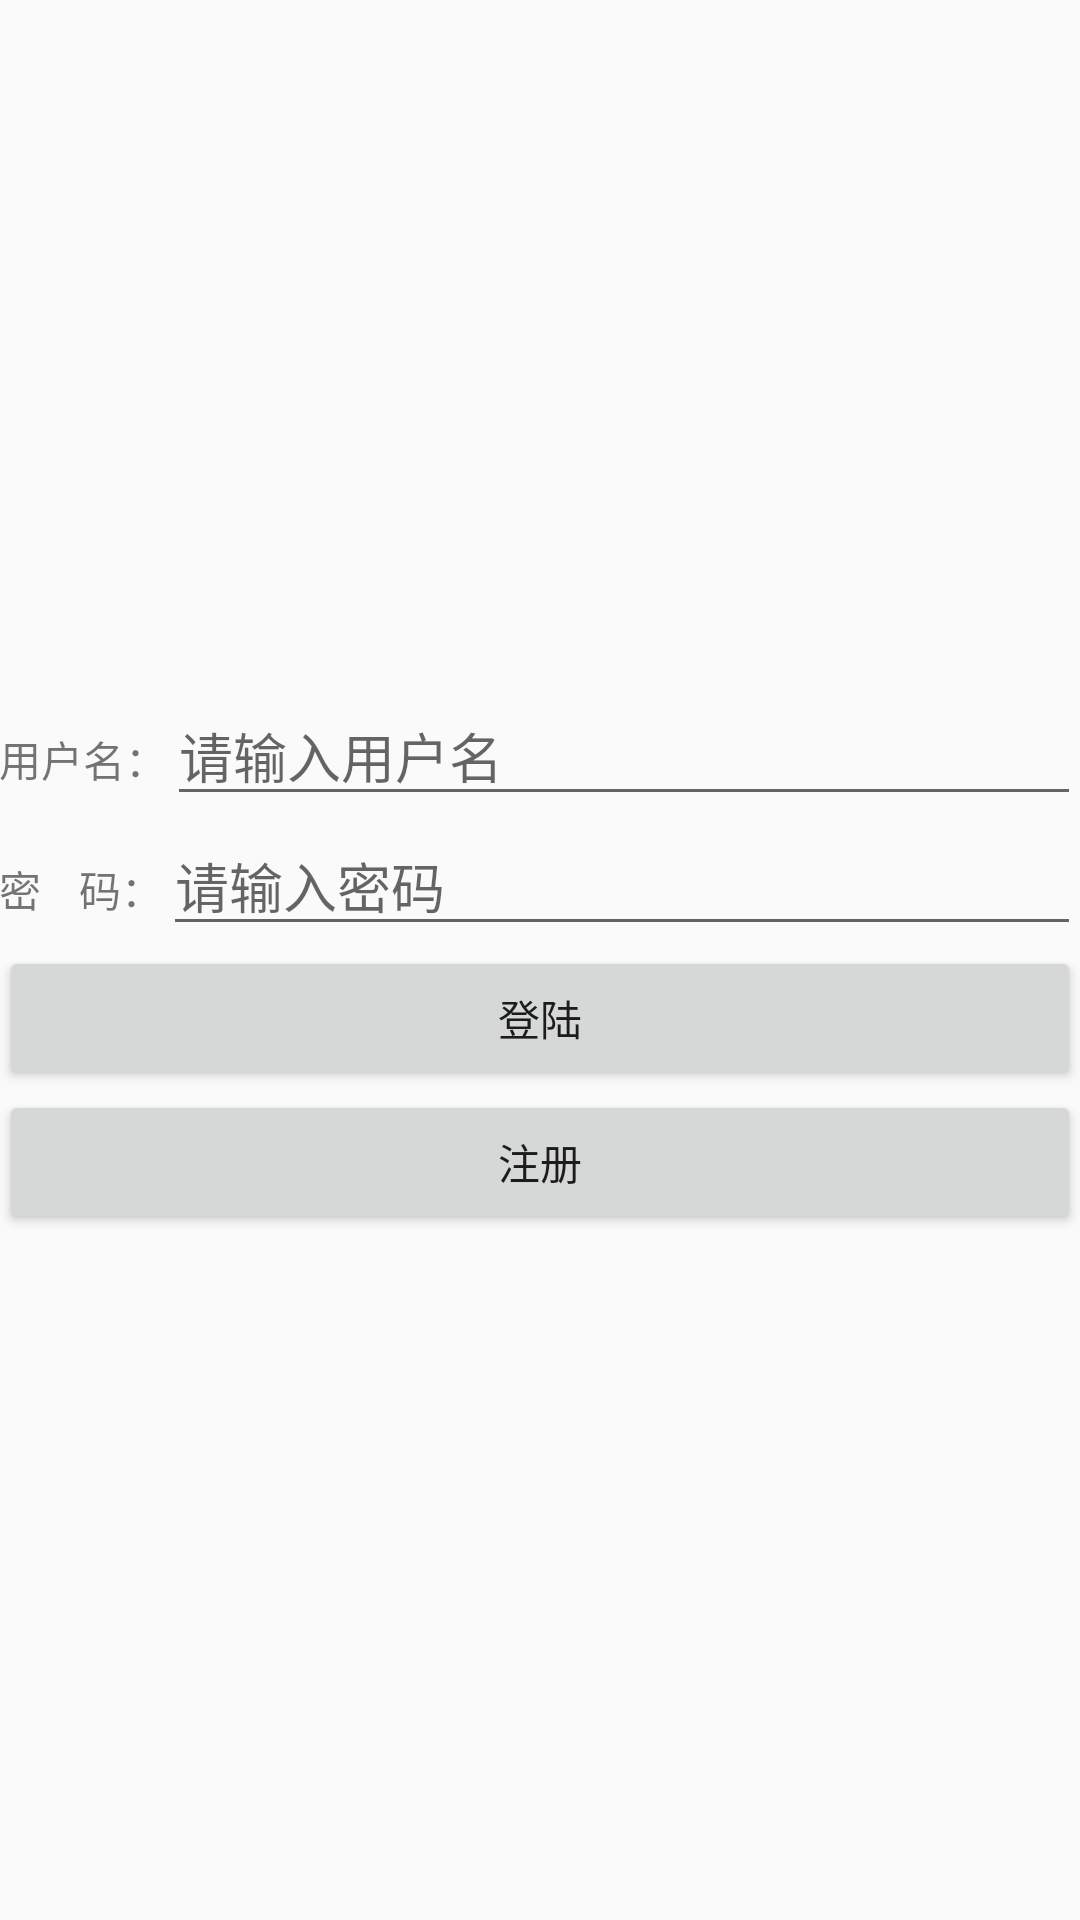

Produce the Android XML layout that renders to this screen, including the resource entries it uses.
<!-- AndroidManifest.xml: application theme AppTheme -->
<!-- res/layout/activity_login.xml -->
<?xml version="1.0" encoding="utf-8"?>
<LinearLayout xmlns:android="http://schemas.android.com/apk/res/android"
    xmlns:tools="http://schemas.android.com/tools"
    android:layout_width="match_parent"
    android:layout_height="match_parent"
    android:paddingBottom="@dimen/activity_vertical_margin"
    android:paddingLeft="@dimen/activity_horizontal_margin"
    android:paddingRight="@dimen/activity_horizontal_margin"
    android:paddingTop="@dimen/activity_vertical_margin"
    android:orientation="vertical"
    android:gravity="center"
    tools:context="packsack.clay.com.packsack.LoginActivity">

    <LinearLayout
        android:layout_width="match_parent"
        android:layout_height="wrap_content"
        android:orientation="horizontal"
        >
        <TextView
            android:layout_width="wrap_content"
            android:layout_height="wrap_content"
            android:text="@string/username"
            />
        <EditText
            android:id="@+id/login_username"
            android:layout_weight="1"
            android:layout_width="match_parent"
            android:layout_height="wrap_content"
            android:hint="@string/inputname"
            />
    </LinearLayout>
    <LinearLayout
        android:layout_width="match_parent"
        android:layout_height="wrap_content"
        android:orientation="horizontal"
        >
        <TextView
            android:layout_width="wrap_content"
            android:layout_height="wrap_content"
            android:text="@string/userpasswd"
            />
        <EditText
            android:id="@+id/login_userpasswd"
            android:layout_weight="1"
            android:layout_width="match_parent"
            android:layout_height="wrap_content"
            android:hint="@string/inputpasswd"
            />
    </LinearLayout>
    <Button
        android:id="@+id/login_login"
        android:layout_width="match_parent"
        android:layout_height="wrap_content"
        android:text="@string/login"
        />

    <Button
        android:text="@string/register"
        style="@style/login" />

</LinearLayout>
<!-- resources referenced by this layout -->
<resources>
  <string name="inputname">请输入用户名</string>
  <string name="inputpasswd">请输入密码</string>
  <string name="login">登陆</string>
  <string name="register">注册</string>
  <string name="username">用户名：</string>
  <string name="userpasswd">密"\t\t"码：</string>
  <style name="login">
          <item name="android:layout_width">match_parent</item>
          <item name="android:layout_height">wrap_content</item>
      </style>
  <style name="AppTheme" parent="Theme.AppCompat.Light.DarkActionBar">
          
          <item name="colorPrimary">@color/colorPrimary</item>
          <item name="colorPrimaryDark">@color/colorPrimaryDark</item>
          <item name="colorAccent">@color/colorAccent</item>
      </style>
  <!-- not gathered from this repository: default colours our renderer supplied (Android Studio template values) -->
  <color name="colorPrimary">#FF6200EE</color>
  <color name="colorPrimaryDark">#FF3700B3</color>
  <color name="colorAccent">#FF03DAC5</color>
</resources>
